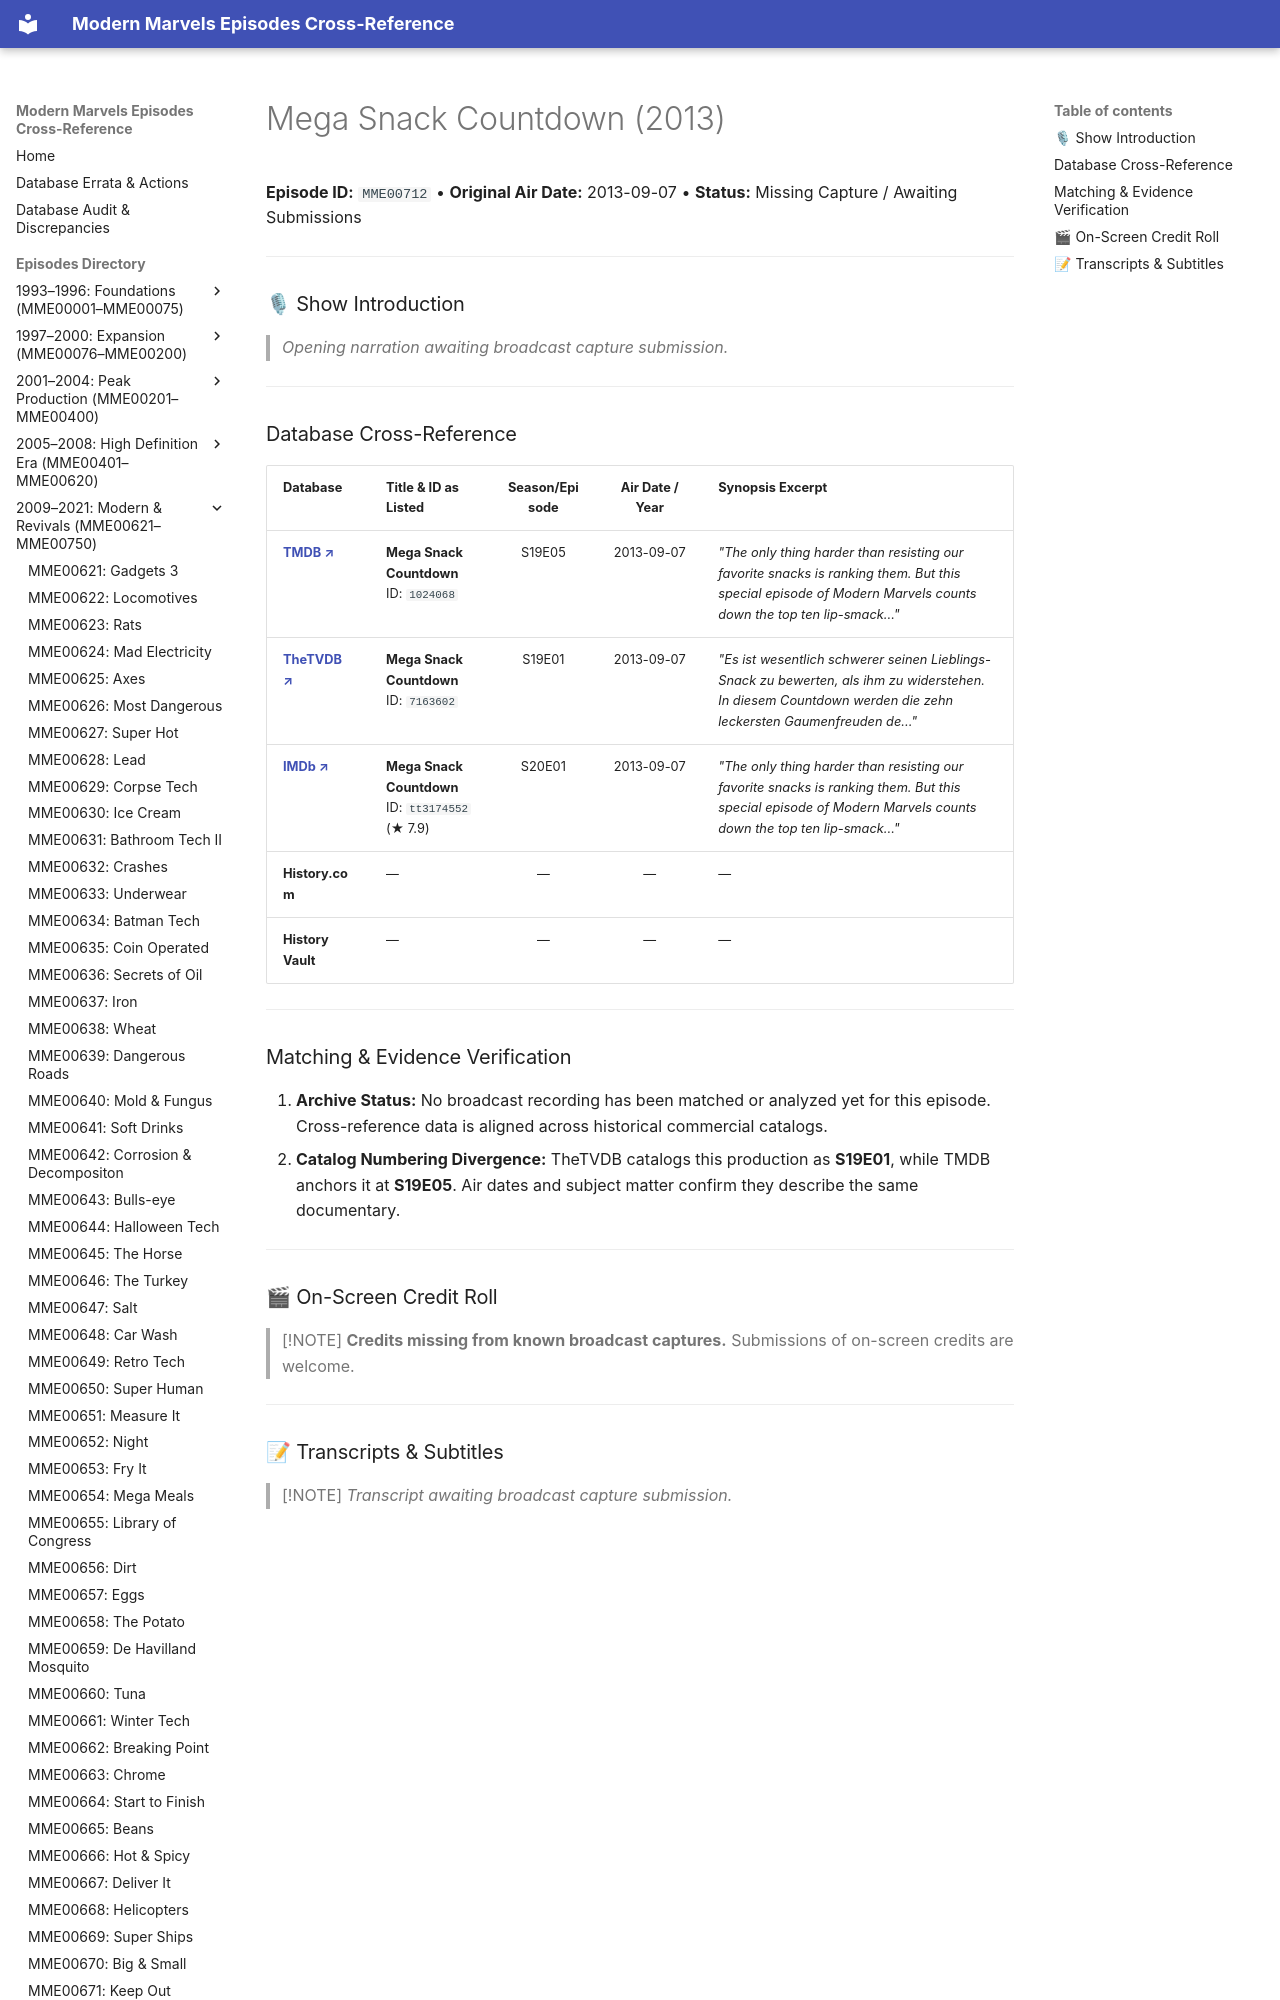

repository: ModernMarvelsFan/ModernMarvels · page: episodes/MME00712/index.html · generator: mkdocs

# Mega Snack Countdown (2013)

**Episode ID:** `MME00712` • **Original Air Date:** 2013-09-07 • **Status:** Missing Capture / Awaiting Submissions

---

### 🎙 Show Introduction

> *Opening narration awaiting broadcast capture submission.*

---
